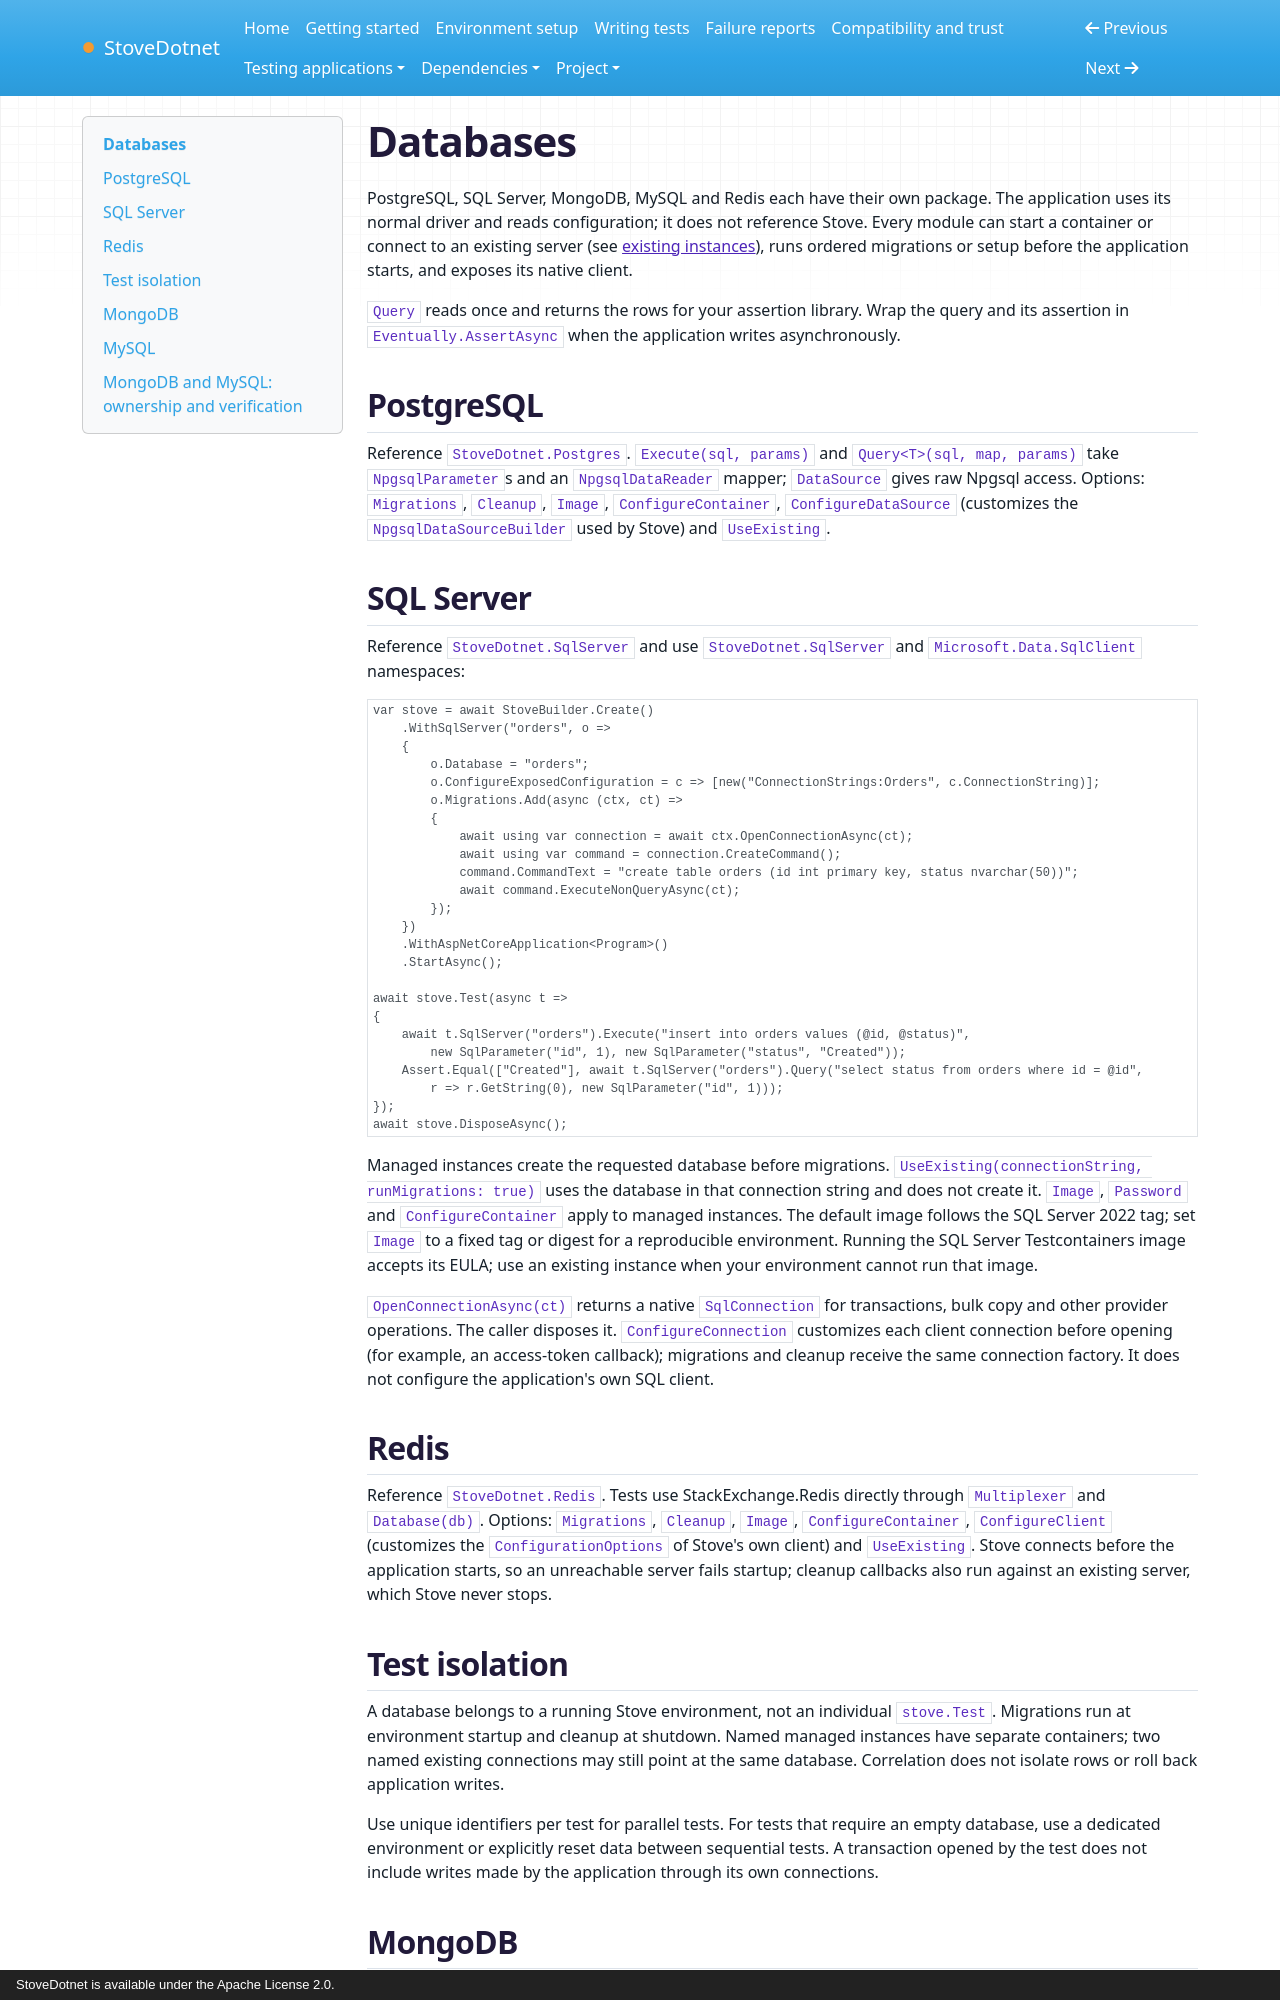

repository: cokceken/stove-dotnet · page: database-modules/index.html · generator: mkdocs · copyright: StoveDotnet is available under the Apache License 2.0.

# Databases

PostgreSQL, SQL Server, MongoDB, MySQL and Redis each have their own package. The application uses its normal driver
and reads configuration; it does not reference Stove. Every module can start a container or connect to an existing
server (see [existing instances](setup.md#existing-instances)), runs ordered migrations or setup before the application
starts, and exposes its native client.

`Query` reads once and returns the rows for your assertion library. Wrap the query and its assertion in
`Eventually.AssertAsync` when the application writes asynchronously.

## PostgreSQL

Reference `StoveDotnet.Postgres`. `Execute(sql, params)` and `Query<T>(sql, map, params)` take `NpgsqlParameter`s and
an `NpgsqlDataReader` mapper; `DataSource` gives raw Npgsql access. Options: `Migrations`, `Cleanup`, `Image`,
`ConfigureContainer`, `ConfigureDataSource` (customizes the `NpgsqlDataSourceBuilder` used by Stove) and `UseExisting`.

## SQL Server

Reference `StoveDotnet.SqlServer` and use `StoveDotnet.SqlServer` and `Microsoft.Data.SqlClient` namespaces:

```csharp
var stove = await StoveBuilder.Create()
    .WithSqlServer("orders", o =>
    {
        o.Database = "orders";
        o.ConfigureExposedConfiguration = c => [new("ConnectionStrings:Orders", c.ConnectionString)];
        o.Migrations.Add(async (ctx, ct) =>
        {
            await using var connection = await ctx.OpenConnectionAsync(ct);
            await using var command = connection.CreateCommand();
            command.CommandText = "create table orders (id int primary key, status nvarchar(50))";
            await command.ExecuteNonQueryAsync(ct);
        });
    })
    .WithAspNetCoreApplication<Program>()
    .StartAsync();

await stove.Test(async t =>
{
    await t.SqlServer("orders").Execute("insert into orders values (@id, @status)",
        new SqlParameter("id", 1), new SqlParameter("status", "Created"));
    Assert.Equal(["Created"], await t.SqlServer("orders").Query("select status from orders where id = @id",
        r => r.GetString(0), new SqlParameter("id", 1)));
});
await stove.DisposeAsync();
```

Managed instances create the requested database before migrations. `UseExisting(connectionString, runMigrations: true)`
uses the database in that connection string and does not create it. `Image`, `Password` and `ConfigureContainer` apply
to managed instances. The default image follows the SQL Server 2022 tag; set `Image` to a fixed tag or digest for a
reproducible environment. Running the SQL Server Testcontainers image accepts its EULA; use an existing instance when
your environment cannot run that image.

`OpenConnectionAsync(ct)` returns a native `SqlConnection` for transactions, bulk copy and other provider operations.
The caller disposes it. `ConfigureConnection` customizes each client connection before opening (for example, an
access-token callback); migrations and cleanup receive the same connection factory. It does not configure the
application's own SQL client.

## Redis

Reference `StoveDotnet.Redis`. Tests use StackExchange.Redis directly through `Multiplexer` and `Database(db)`.
Options: `Migrations`, `Cleanup`, `Image`, `ConfigureContainer`, `ConfigureClient` (customizes the
`ConfigurationOptions` of Stove's own client) and `UseExisting`. Stove connects before the application starts, so an
unreachable server fails startup; cleanup callbacks also run against an existing server, which Stove never stops.

## Test isolation

A database belongs to a running Stove environment, not an individual `stove.Test`. Migrations run at environment startup
and cleanup at shutdown. Named managed instances have separate containers; two named existing connections may still
point at the same database. Correlation does not isolate rows or roll back application writes.

Use unique identifiers per test for parallel tests. For tests that require an empty database, use a dedicated environment
or explicitly reset data between sequential tests. A transaction opened by the test does not include writes made by the
application through its own connections.
